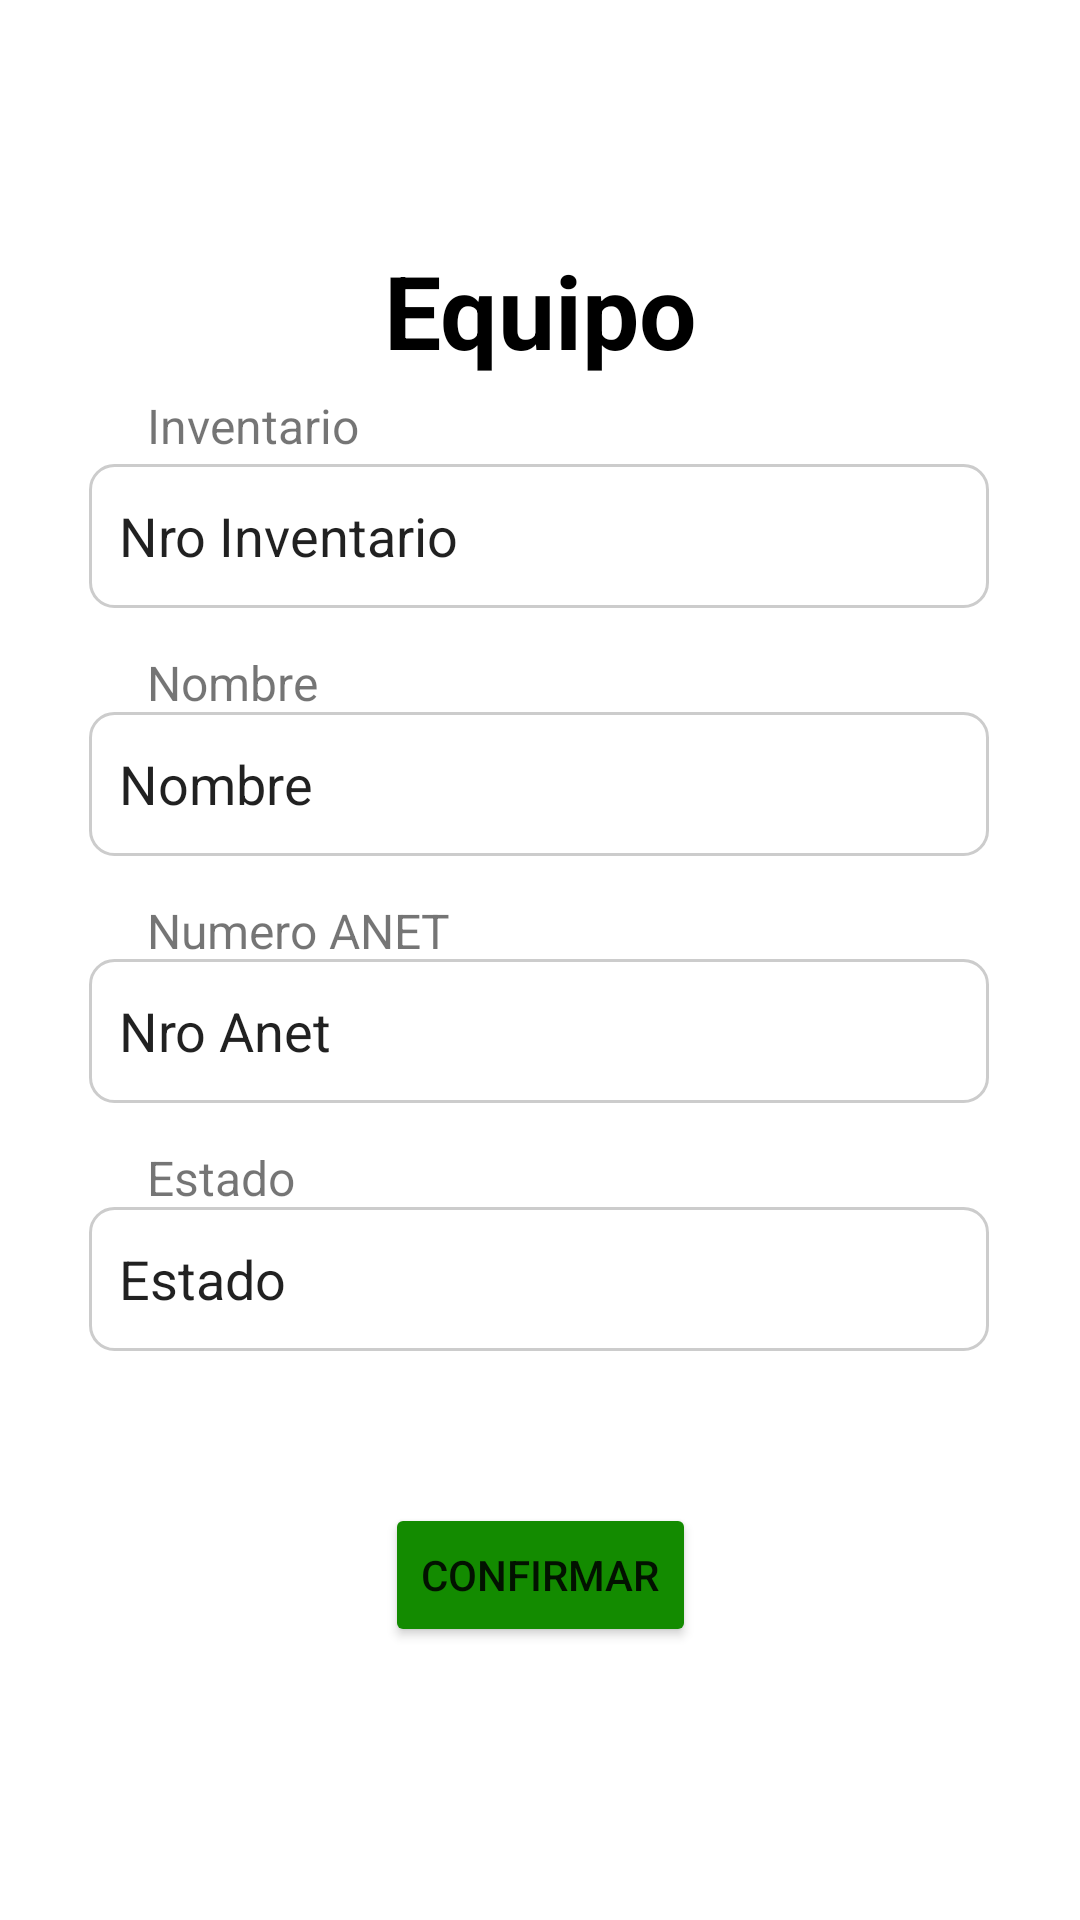

Here is an Android app screen rendered from its layout file. Give the layout XML and the strings, colors and styles it references.
<!-- AndroidManifest.xml: application theme Theme.Proyecto_final_oty_app -->
<!-- res/layout/fragment_edit_detalle_equipo.xml -->
<?xml version="1.0" encoding="utf-8"?>
<androidx.constraintlayout.widget.ConstraintLayout xmlns:android="http://schemas.android.com/apk/res/android"
    xmlns:app="http://schemas.android.com/apk/res-auto"
    xmlns:tools="http://schemas.android.com/tools"
    android:id="@+id/frameLayout"
    android:layout_width="match_parent"
    android:layout_height="match_parent"
    tools:context=".fragments.EditDetalleEquipo">

    <TextView
        android:id="@+id/textView"
        android:layout_width="177dp"
        android:layout_height="wrap_content"
        android:layout_marginStart="40dp"
        android:layout_marginTop="60dp"
        android:layout_marginEnd="40dp"
        android:layout_marginBottom="8dp"
        android:text="Equipo"
        android:textAlignment="center"
        android:textColor="#000000"
        android:textSize="34sp"
        android:textStyle="bold"
        app:layout_constraintBottom_toTopOf="@+id/nro_inv"
        app:layout_constraintEnd_toEndOf="parent"
        app:layout_constraintStart_toStartOf="parent"
        app:layout_constraintTop_toTopOf="parent" />

    <EditText
        android:id="@+id/nro_inv2"
        android:layout_width="300dp"
        android:layout_height="48dp"
        android:layout_marginStart="16dp"
        android:layout_marginEnd="16dp"
        android:ems="10"
        android:inputType="text"
        android:text="Nro Anet"
        android:paddingStart="10dp"
        android:background="@drawable/custom_background"
        app:layout_constraintBottom_toTopOf="@+id/estado"
        app:layout_constraintEnd_toEndOf="parent"
        app:layout_constraintHorizontal_bias="0.493"
        app:layout_constraintStart_toStartOf="parent"
        app:layout_constraintTop_toBottomOf="@+id/nro_inv3" />

    <EditText
        android:id="@+id/estado"
        android:layout_width="300dp"
        android:layout_height="48dp"
        android:layout_marginStart="16dp"
        android:layout_marginEnd="16dp"
        android:ems="10"
        android:inputType="text"
        android:minHeight="48dp"
        android:text="Estado"
        android:paddingStart="10dp"
        android:background="@drawable/custom_background"
        app:layout_constraintBottom_toTopOf="@+id/guideline6"
        app:layout_constraintEnd_toEndOf="parent"
        app:layout_constraintHorizontal_bias="0.493"
        app:layout_constraintStart_toStartOf="parent"
        app:layout_constraintTop_toBottomOf="@+id/nro_inv2" />

    <EditText
        android:id="@+id/nro_inv"
        android:layout_width="300dp"
        android:layout_height="48dp"
        android:layout_marginStart="16dp"
        android:layout_marginEnd="16dp"
        android:background="@drawable/custom_background"
        android:ems="10"
        android:inputType="text"
        android:minHeight="48dp"
        android:paddingStart="10dp"
        android:text="Nro Inventario"
        app:layout_constraintBottom_toTopOf="@+id/nro_inv3"
        app:layout_constraintEnd_toEndOf="parent"
        app:layout_constraintHorizontal_bias="0.493"
        app:layout_constraintStart_toStartOf="parent"
        app:layout_constraintTop_toTopOf="@+id/guideline5" />

    <EditText
        android:id="@+id/nro_inv3"
        android:layout_width="300dp"
        android:layout_height="48dp"
        android:layout_marginStart="16dp"
        android:layout_marginEnd="16dp"
        android:ems="10"
        android:paddingStart="10dp"
        android:background="@drawable/custom_background"
        android:inputType="text"
        android:text="Nombre"
        app:layout_constraintBottom_toTopOf="@+id/nro_inv2"
        app:layout_constraintEnd_toEndOf="parent"
        app:layout_constraintHorizontal_bias="0.493"
        app:layout_constraintStart_toStartOf="parent"
        app:layout_constraintTop_toBottomOf="@+id/nro_inv" />

    <Button
        android:id="@+id/editar1"
        android:layout_width="wrap_content"
        android:layout_height="wrap_content"
        android:layout_marginTop="16dp"
        android:backgroundTint="#138B00"
        android:text="Confirmar"
        app:layout_constraintEnd_toEndOf="parent"
        app:layout_constraintStart_toStartOf="parent"
        app:layout_constraintTop_toTopOf="@+id/guideline6" />

    <androidx.constraintlayout.widget.Guideline
        android:id="@+id/guideline5"
        android:layout_width="wrap_content"
        android:layout_height="wrap_content"
        android:orientation="horizontal"
        app:layout_constraintGuide_begin="120dp" />

    <androidx.constraintlayout.widget.Guideline
        android:id="@+id/guideline6"
        android:layout_width="wrap_content"
        android:layout_height="wrap_content"
        android:orientation="horizontal"
        app:layout_constraintGuide_begin="485dp" />

    <TextView
        android:id="@+id/invetarioEditEquipo"
        android:layout_width="wrap_content"
        android:layout_height="wrap_content"
        android:layout_marginStart="49dp"
        android:layout_marginTop="5dp"
        android:text="Inventario"
        android:textSize="16dp"
        app:layout_constraintStart_toStartOf="parent"
        app:layout_constraintTop_toBottomOf="@+id/textView" />

    <TextView
        android:id="@+id/nombreEditEquipo"
        android:layout_width="wrap_content"
        android:layout_height="wrap_content"
        android:layout_marginStart="49dp"
        android:layout_marginTop="14dp"
        android:text="Nombre"
        android:textSize="16dp"
        app:layout_constraintStart_toStartOf="parent"
        app:layout_constraintTop_toBottomOf="@+id/nro_inv" />

    <TextView
        android:id="@+id/nroAnetEditEquipo"
        android:layout_width="wrap_content"
        android:layout_height="wrap_content"
        android:layout_marginStart="49dp"
        android:layout_marginTop="14dp"
        android:text="Numero ANET"
        android:textSize="16dp"
        app:layout_constraintStart_toStartOf="parent"
        app:layout_constraintTop_toBottomOf="@+id/nro_inv3" />

    <TextView
        android:id="@+id/estadoEditEquipo"
        android:layout_width="wrap_content"
        android:layout_height="wrap_content"
        android:layout_marginStart="49dp"
        android:layout_marginTop="14dp"
        android:text="Estado"
        android:textSize="16dp"
        app:layout_constraintStart_toStartOf="parent"
        app:layout_constraintTop_toBottomOf="@+id/nro_inv2" />

</androidx.constraintlayout.widget.ConstraintLayout>
<!-- resources referenced by this layout -->
<resources>
  <!-- drawable custom_background (drawable) -->
  <?xml version="1.0" encoding="utf-8"?>
  <shape xmlns:android="http://schemas.android.com/apk/res/android">
      <solid android:color="#FFFFFF" /> 
      <corners android:radius="8dp" /> 
      <stroke
          android:width="1dp"
          android:color="#CCCCCC" /> 
  </shape>
  <style name="Theme.Proyecto_final_oty_app" parent="Theme.MaterialComponents.DayNight.DarkActionBar">
          
          <item name="colorPrimary">@color/purple_500</item>
          <item name="colorPrimaryVariant">@color/purple_700</item>
          <item name="colorOnPrimary">@color/white</item>
          
          <item name="colorSecondary">@color/teal_200</item>
          <item name="colorSecondaryVariant">@color/teal_700</item>
          <item name="colorOnSecondary">@color/black</item>
          
          <item name="android:statusBarColor">?attr/colorPrimaryVariant</item>
          
      </style>
  <!-- not gathered from this repository: default colours our renderer supplied (Android Studio template values) -->
  <color name="purple_500">#FF6200EE</color>
  <color name="purple_700">#FF3700B3</color>
  <color name="teal_200">#FF03DAC5</color>
  <color name="teal_700">#FF018786</color>
  <color name="black">#FF000000</color>
  <color name="white">#FFFFFFFF</color>
</resources>
